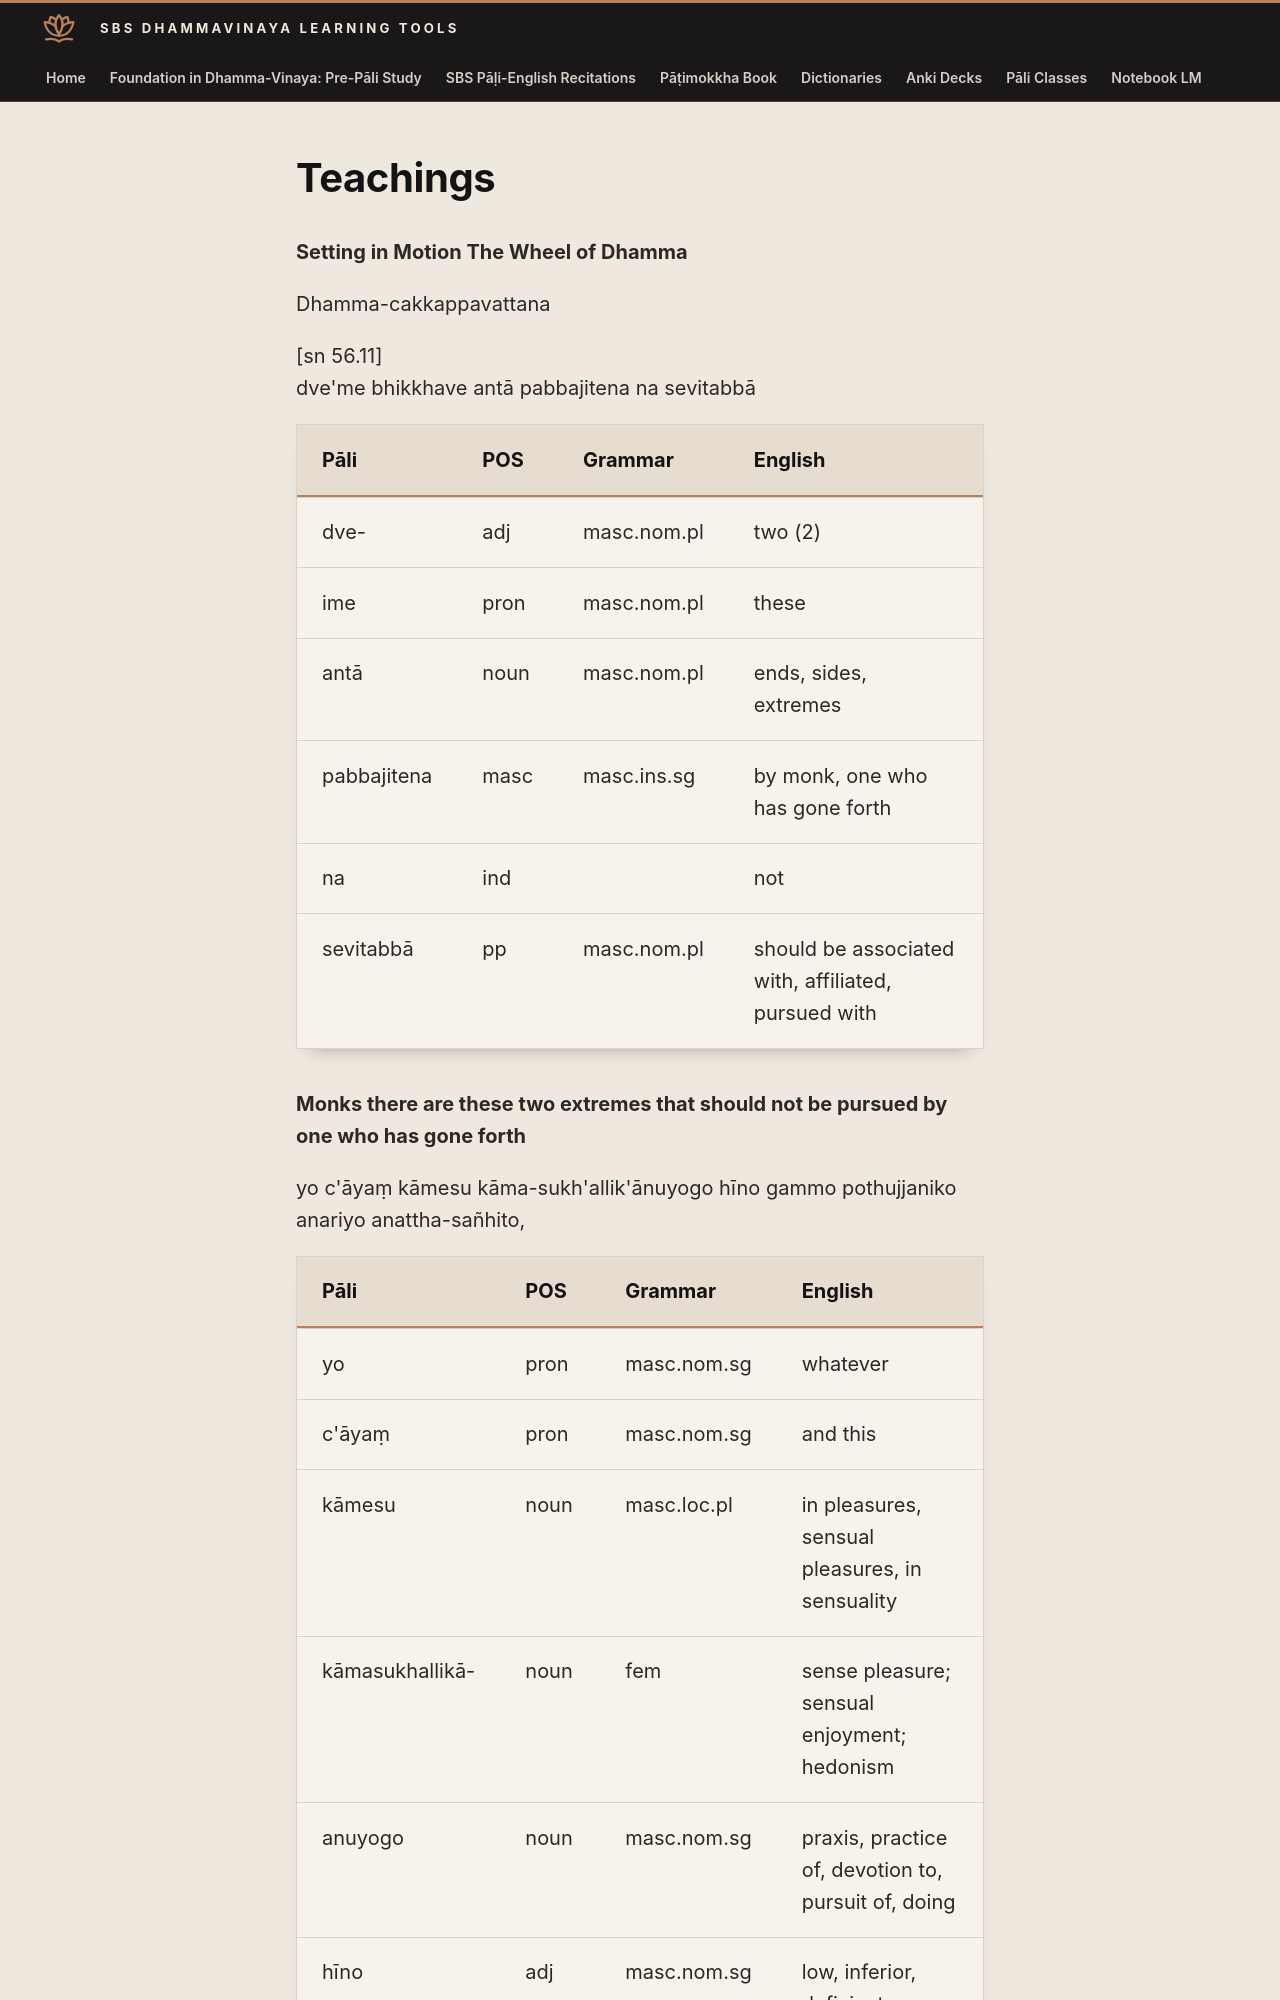

repository: sasanarakkha/study-tools · page: 6-pali-class/sbs-per-analysis/per-18-setting-in-motion-the-wheel-of-dhamma/index.html · generator: mkdocs

# Teachings

**Setting in Motion The Wheel of Dhamma**

Dhamma-cakkappavattana

[sn 56.11]
dve'me bhikkhave antā pabbajitena na sevitabbā

| Pāli | POS | Grammar | English |
| --- | --- | --- | --- |
| dve- | adj | masc.nom.pl | two (2) |
| ime | pron | masc.nom.pl | these |
| antā | noun | masc.nom.pl | ends, sides, extremes |
| pabbajitena | masc | masc.ins.sg | by monk, one who has gone forth |
| na | ind | | not |
| sevitabbā | pp | masc.nom.pl | should be associated with, affiliated, pursued with |

**Monks there are these two extremes that should not be pursued by one who has gone forth**

yo c'āyaṃ kāmesu kāma-sukh'allik'ānuyogo hīno gammo pothujjaniko anariyo anattha-sañhito,
